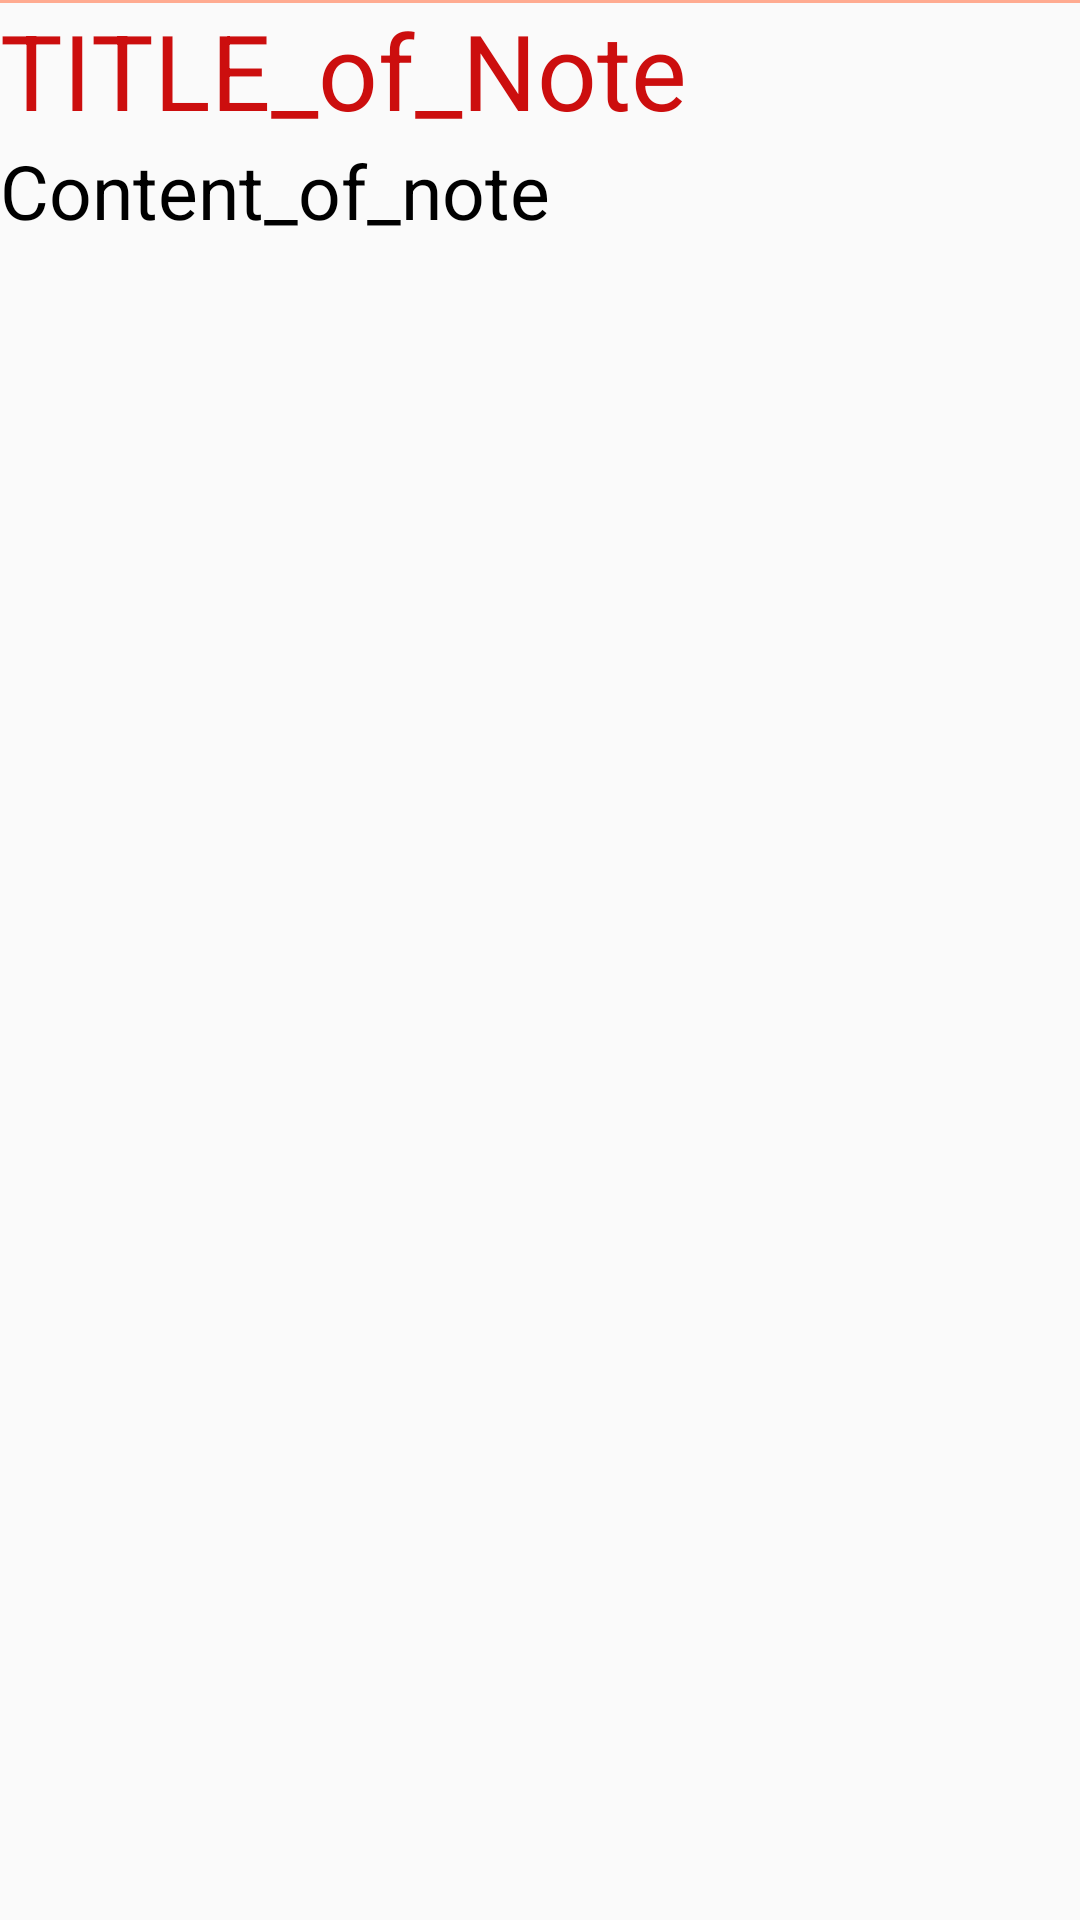

Here is an Android app screen rendered from its layout file. Give the layout XML and the strings, colors and styles it references.
<!-- AndroidManifest.xml: application theme AppTheme -->
<!-- res/layout/note_preview.xml -->
<?xml version="1.0" encoding="utf-8"?>
<androidx.constraintlayout.widget.ConstraintLayout xmlns:android="http://schemas.android.com/apk/res/android"
    xmlns:tools="http://schemas.android.com/tools"
    android:layout_width="match_parent"
    android:layout_height="wrap_content"
    xmlns:app="http://schemas.android.com/apk/res-auto">
    <View
        android:id="@+id/singleNote"
        android:layout_width="match_parent"
        android:layout_height="1dp"
        android:background="@color/redSoft"
        app:layout_constraintStart_toStartOf="parent"
        app:layout_constraintTop_toTopOf="@id/noteTitle"
        />
    <androidx.appcompat.widget.AppCompatTextView
        android:id="@+id/noteTitle"
        android:layout_width="wrap_content"
        android:layout_height="wrap_content"
        android:text="TITLE_of_Note"
        app:layout_constraintStart_toStartOf="parent"
        app:layout_constraintTop_toTopOf="parent"
        android:textSize="35dp"
        android:textColor="@color/red"
        />

    <androidx.appcompat.widget.AppCompatTextView
        android:id="@+id/noteContent"
        android:layout_width="wrap_content"
        android:layout_height="wrap_content"
        android:text="Content_of_note"
        app:layout_constraintStart_toStartOf="@id/noteTitle"
        app:layout_constraintTop_toBottomOf="@id/noteTitle"
        android:textSize="25dp"
        android:textColor="@color/black"
        />




</androidx.constraintlayout.widget.ConstraintLayout>
<!-- resources referenced by this layout -->
<resources>
  <color name="black">#000000</color>
  <color name="red">#CC0E0E</color>
  <color name="redSoft">#FFAB91</color>
  <style name="AppTheme" parent="Theme.AppCompat.Light.NoActionBar">
          
          <item name="colorPrimary">@color/colorPrimary</item>
          <item name="colorPrimaryDark">@color/colorPrimaryDark</item>
          <item name="colorAccent">@color/colorAccent</item>
      </style>
  <color name="colorPrimary">#008577</color>
  <color name="colorPrimaryDark">#00574B</color>
  <color name="colorAccent">#D81B60</color>
</resources>
